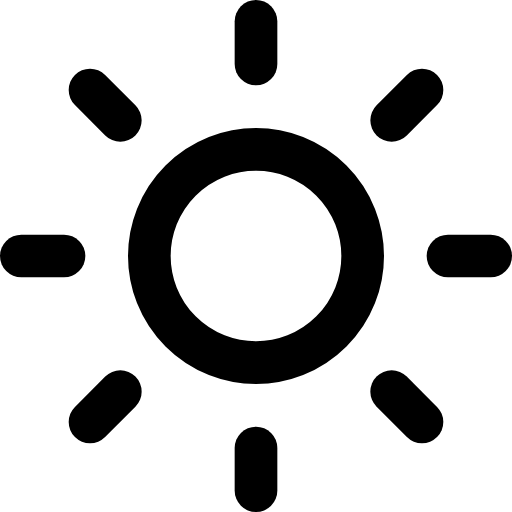
t = 0.00 s
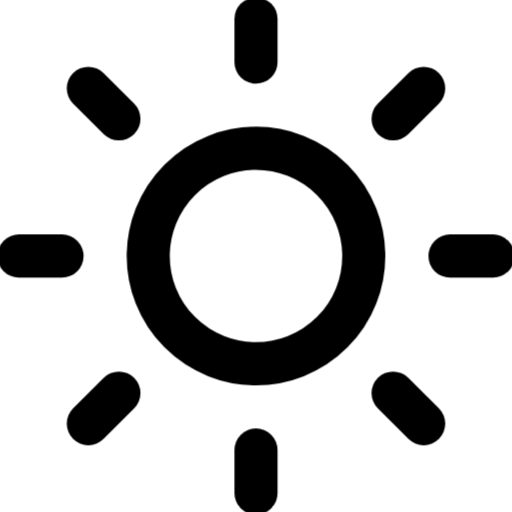
t = 0.25 s
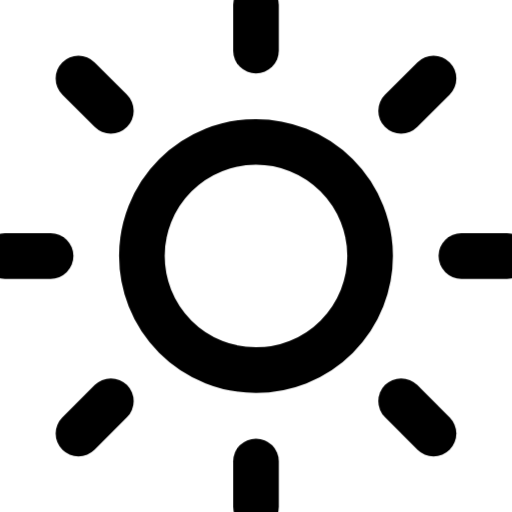
t = 0.75 s
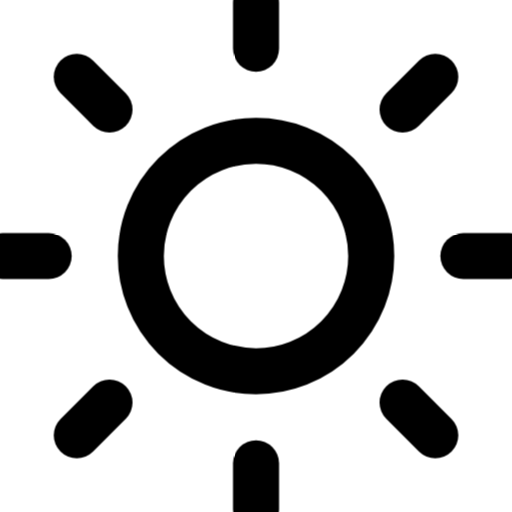
t = 1.00 s
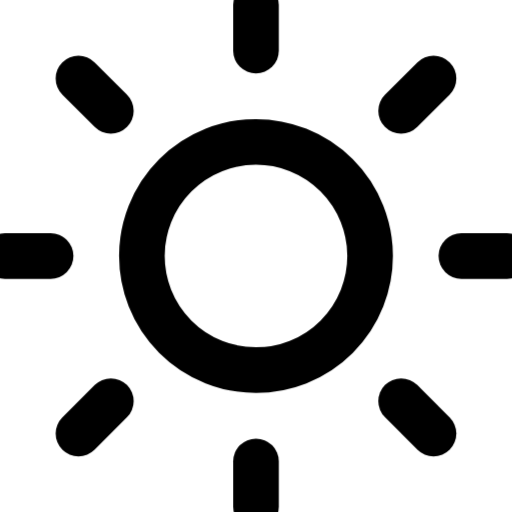
t = 1.25 s
t = 1.75 s: frame unchanged from t = 0.25 s, image omitted

The animated SVG that drew these frames (rendered in a browser with its animation timeline set to each time). Animation: 1 CSS @keyframes rule; one cycle of 2.00 s, repeats indefinitely.

<svg xmlns="http://www.w3.org/2000/svg" viewBox="0 0 24 24" fill="none" stroke="currentColor" stroke-width="2" stroke-linecap="round" stroke-linejoin="round" id="pulse-sun">
<style>
  @keyframes pulse-sun {
    0%, 100% { transform: scale(1); }
    50% { transform: scale(1.08); }
  }
  #pulse-sun {
    animation: pulse-sun 2s ease-in-out infinite;
    transform-origin: center center;
    transform-box: fill-box;
  }
</style><circle cx="12" cy="12" r="5"/><line x1="12" y1="1" x2="12" y2="3"/><line x1="12" y1="21" x2="12" y2="23"/><line x1="4.22" y1="4.22" x2="5.64" y2="5.64"/><line x1="18.36" y1="18.36" x2="19.78" y2="19.78"/><line x1="1" y1="12" x2="3" y2="12"/><line x1="21" y1="12" x2="23" y2="12"/><line x1="4.22" y1="19.78" x2="5.64" y2="18.36"/><line x1="18.36" y1="5.64" x2="19.78" y2="4.22"/></svg>
